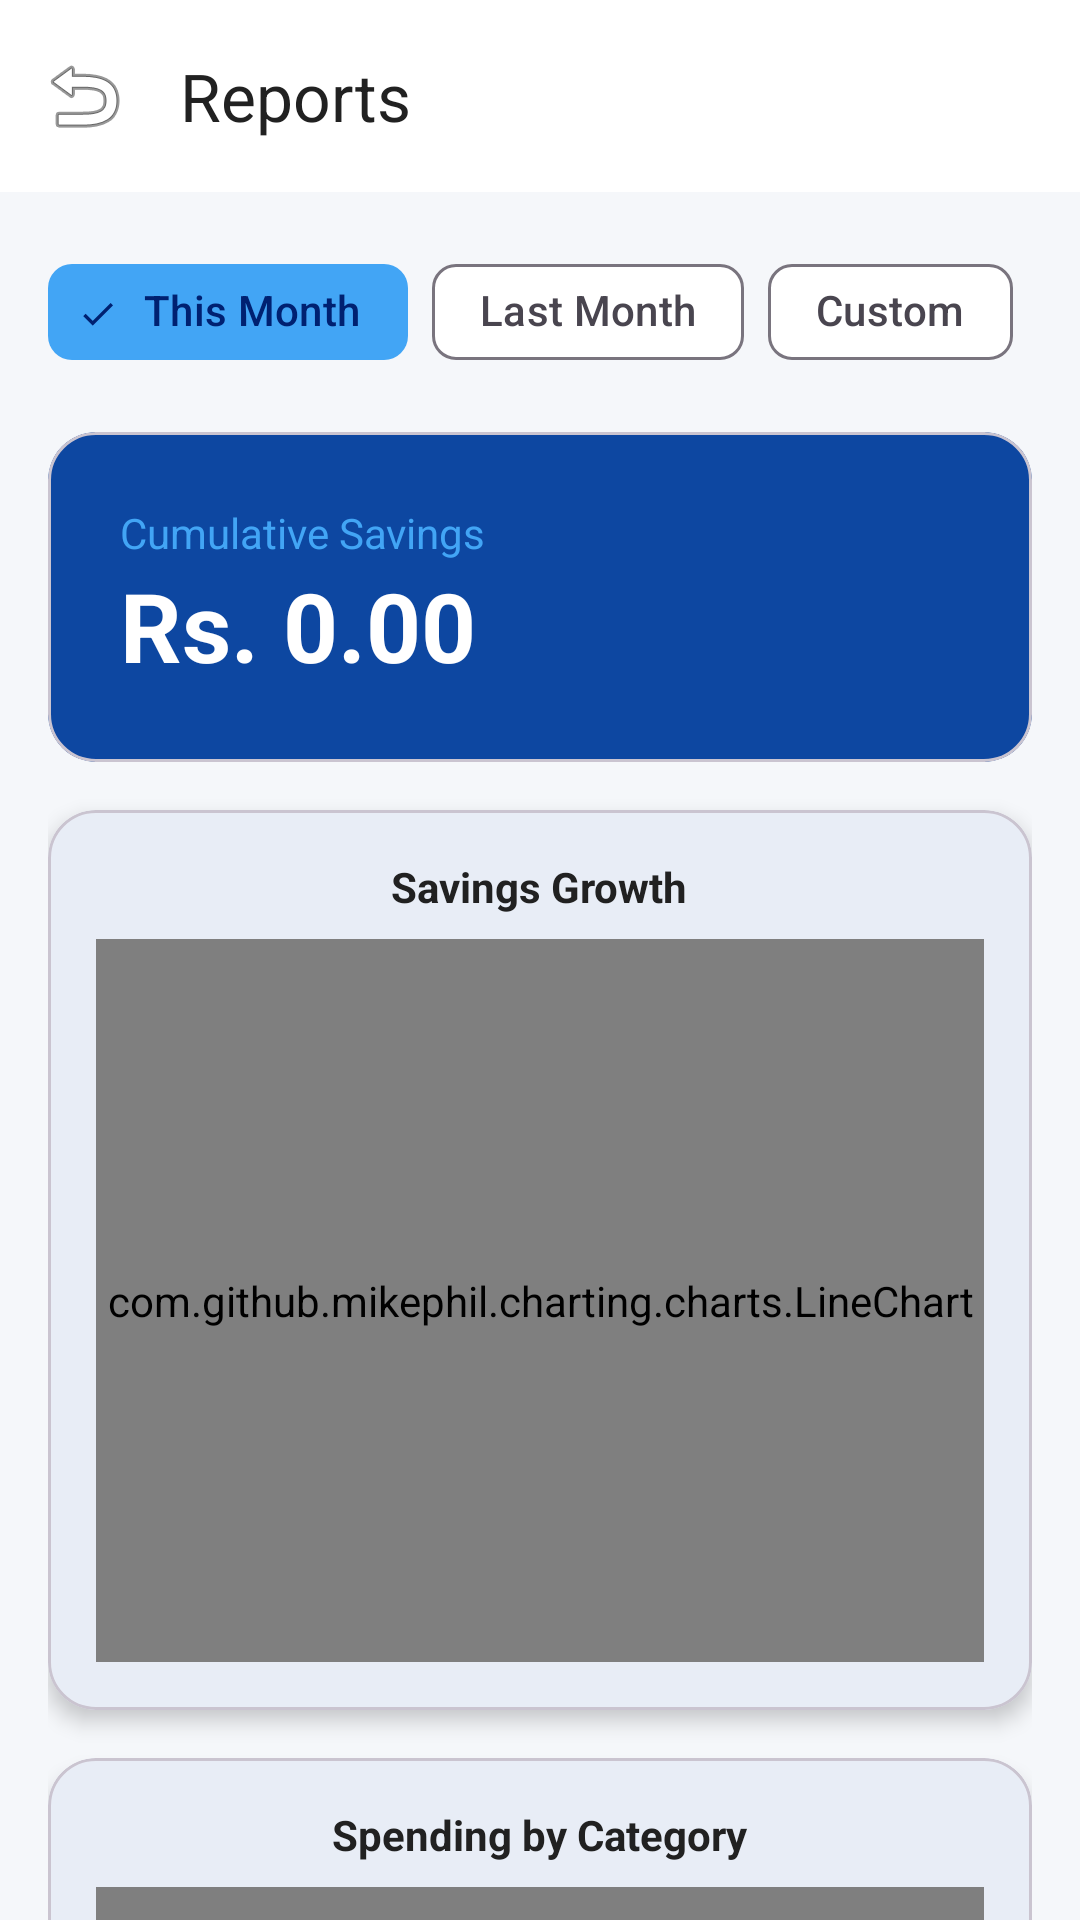

Produce the Android XML layout that renders to this screen, including the resource entries it uses.
<!-- AndroidManifest.xml: application theme Theme.ExpensesTracker -->
<!-- res/layout/activity_reports.xml -->
<?xml version="1.0" encoding="utf-8"?>
<androidx.coordinatorlayout.widget.CoordinatorLayout xmlns:android="http://schemas.android.com/apk/res/android"
    xmlns:app="http://schemas.android.com/apk/res-auto"
    xmlns:tools="http://schemas.android.com/tools"
    android:layout_width="match_parent"
    android:layout_height="match_parent"
    android:background="@color/background"
    tools:context=".activities.ReportsActivity">

    <com.google.android.material.appbar.AppBarLayout
        android:layout_width="match_parent"
        android:layout_height="wrap_content"
        android:background="@color/surface">

        <com.google.android.material.appbar.MaterialToolbar
            android:id="@+id/toolbar"
            android:layout_width="match_parent"
            android:layout_height="?attr/actionBarSize"
            app:navigationIcon="@android:drawable/ic_menu_revert"
            app:title="@string/reports"
            app:titleTextColor="@color/textPrimary" />
    </com.google.android.material.appbar.AppBarLayout>

    <androidx.core.widget.NestedScrollView
        android:layout_width="match_parent"
        android:layout_height="match_parent"
        app:layout_behavior="@string/appbar_scrolling_view_behavior">

        <LinearLayout
            android:layout_width="match_parent"
            android:layout_height="wrap_content"
            android:orientation="vertical"
            android:padding="@dimen/padding_medium">

            
            <com.google.android.material.chip.ChipGroup
                android:layout_width="match_parent"
                android:layout_height="wrap_content"
                android:layout_marginBottom="16dp"
                app:singleSelection="true">

                <com.google.android.material.chip.Chip
                    style="@style/Widget.Material3.Chip.Filter"
                    android:layout_width="wrap_content"
                    android:layout_height="wrap_content"
                    android:text="This Month"
                    android:checked="true" />

                <com.google.android.material.chip.Chip
                    style="@style/Widget.Material3.Chip.Filter"
                    android:layout_width="wrap_content"
                    android:layout_height="wrap_content"
                    android:text="Last Month" />

                <com.google.android.material.chip.Chip
                    style="@style/Widget.Material3.Chip.Filter"
                    android:layout_width="wrap_content"
                    android:layout_height="wrap_content"
                    android:text="Custom" />
            </com.google.android.material.chip.ChipGroup>

            
            <com.google.android.material.card.MaterialCardView
                android:layout_width="match_parent"
                android:layout_height="wrap_content"
                android:layout_marginBottom="16dp"
                app:cardBackgroundColor="@color/primary"
                app:cardCornerRadius="@dimen/corner_radius_medium">

                <LinearLayout
                    android:layout_width="match_parent"
                    android:layout_height="wrap_content"
                    android:orientation="vertical"
                    android:padding="24dp">

                    <TextView
                        android:layout_width="wrap_content"
                        android:layout_height="wrap_content"
                        android:text="Cumulative Savings"
                        android:textColor="@color/accent"
                        android:textSize="14sp" />

                    <TextView
                        android:id="@+id/tvCumulativeSavings"
                        android:layout_width="wrap_content"
                        android:layout_height="wrap_content"
                        android:text="Rs. 0.00"
                        android:textColor="@color/white"
                        android:textSize="32sp"
                        android:textStyle="bold" />
                </LinearLayout>
            </com.google.android.material.card.MaterialCardView>

            
            <com.google.android.material.card.MaterialCardView
                android:layout_width="match_parent"
                android:layout_height="300dp"
                android:layout_marginBottom="16dp"
                app:cardCornerRadius="@dimen/corner_radius_medium"
                app:cardElevation="@dimen/card_elevation">

                <LinearLayout
                    android:layout_width="match_parent"
                    android:layout_height="match_parent"
                    android:gravity="center"
                    android:orientation="vertical"
                    android:padding="16dp">

                    <TextView
                        android:layout_width="wrap_content"
                        android:layout_height="wrap_content"
                        android:text="Savings Growth"
                        android:textColor="@color/textPrimary"
                        android:textStyle="bold" />

                    <com.github.mikephil.charting.charts.LineChart
                        android:id="@+id/lineChartSavings"
                        android:layout_width="match_parent"
                        android:layout_height="match_parent"
                        android:layout_marginTop="8dp" />
                </LinearLayout>
            </com.google.android.material.card.MaterialCardView>

            
            <com.google.android.material.card.MaterialCardView
                android:layout_width="match_parent"
                android:layout_height="300dp"
                android:layout_marginBottom="16dp"
                app:cardCornerRadius="@dimen/corner_radius_medium"
                app:cardElevation="@dimen/card_elevation">

                <LinearLayout
                    android:layout_width="match_parent"
                    android:layout_height="match_parent"
                    android:gravity="center"
                    android:orientation="vertical"
                    android:padding="16dp">

                    <TextView
                        android:layout_width="wrap_content"
                        android:layout_height="wrap_content"
                        android:text="Spending by Category"
                        android:textColor="@color/textPrimary"
                        android:textStyle="bold" />

                    <com.github.mikephil.charting.charts.PieChart
                        android:id="@+id/pieChart"
                        android:layout_width="match_parent"
                        android:layout_height="match_parent"
                        android:layout_marginTop="8dp" />
                </LinearLayout>
            </com.google.android.material.card.MaterialCardView>

            
            <com.google.android.material.card.MaterialCardView
                android:layout_width="match_parent"
                android:layout_height="300dp"
                android:layout_marginBottom="16dp"
                app:cardCornerRadius="@dimen/corner_radius_medium"
                app:cardElevation="@dimen/card_elevation">

                <LinearLayout
                    android:layout_width="match_parent"
                    android:layout_height="match_parent"
                    android:gravity="center"
                    android:orientation="vertical"
                    android:padding="16dp">

                    <TextView
                        android:layout_width="wrap_content"
                        android:layout_height="wrap_content"
                        android:text="Monthly Spending"
                        android:textColor="@color/textPrimary"
                        android:textStyle="bold" />

                    <com.github.mikephil.charting.charts.BarChart
                        android:id="@+id/barChart"
                        android:layout_width="match_parent"
                        android:layout_height="match_parent"
                        android:layout_marginTop="8dp" />
                </LinearLayout>
            </com.google.android.material.card.MaterialCardView>

            
            <TextView
                android:layout_width="wrap_content"
                android:layout_height="wrap_content"
                android:layout_marginBottom="8dp"
                android:text="Top Categories"
                android:textColor="@color/textPrimary"
                android:textSize="18sp"
                android:textStyle="bold" />

            <com.google.android.material.card.MaterialCardView
                android:layout_width="match_parent"
                android:layout_height="wrap_content"
                app:cardCornerRadius="@dimen/corner_radius_medium"
                app:cardElevation="@dimen/card_elevation">

                <LinearLayout
                    android:id="@+id/llCategorySpending"
                    android:layout_width="match_parent"
                    android:layout_height="wrap_content"
                    android:orientation="vertical"
                    android:padding="@dimen/padding_medium">
                </LinearLayout>
            </com.google.android.material.card.MaterialCardView>

            <View
                android:layout_width="match_parent"
                android:layout_height="32dp" />

        </LinearLayout>
    </androidx.core.widget.NestedScrollView>

</androidx.coordinatorlayout.widget.CoordinatorLayout>
<!-- resources referenced by this layout -->
<resources>
  <color name="accent">#42A5F5</color>
  <color name="background">#F5F7FA</color>
  <color name="primary">#0D47A1</color>
  <color name="surface">#FFFFFF</color>
  <color name="textPrimary">#212121</color>
  <color name="white">#FFFFFF</color>
  <dimen name="card_elevation">4dp</dimen>
  <dimen name="corner_radius_medium">16dp</dimen>
  <dimen name="padding_medium">16dp</dimen>
  <string name="reports">Reports</string>
  <style name="Theme.ExpensesTracker" parent="Theme.Material3.Light.NoActionBar">
          
          <item name="colorPrimary">@color/primary</item>
          <item name="colorOnPrimary">@color/white</item>
          <item name="colorPrimaryContainer">@color/accent</item>
          <item name="colorOnPrimaryContainer">@color/primaryDark</item>
  
          
          <item name="colorSecondary">@color/secondaryBlue</item>
          <item name="colorOnSecondary">@color/white</item>
          <item name="colorSecondaryContainer">@color/accent</item>
          <item name="colorOnSecondaryContainer">@color/primaryDark</item>
  
          
          <item name="android:statusBarColor">@color/primaryDark</item>
  
          
          <item name="android:windowBackground">@color/background</item>
          <item name="colorSurface">@color/surface</item>
          <item name="colorError">@color/error</item>
  
          
          <item name="textAppearanceHeadlineLarge">@style/TextAppearance.Material3.HeadlineLarge</item>
          <item name="textAppearanceTitleMedium">@style/TextAppearance.Material3.TitleMedium</item>
          <item name="textAppearanceBodyLarge">@style/TextAppearance.Material3.BodyLarge</item>
      </style>
  <color name="primaryDark">#002171</color>
  <color name="secondaryBlue">#1976D2</color>
  <color name="error">#D32F2F</color>
</resources>
